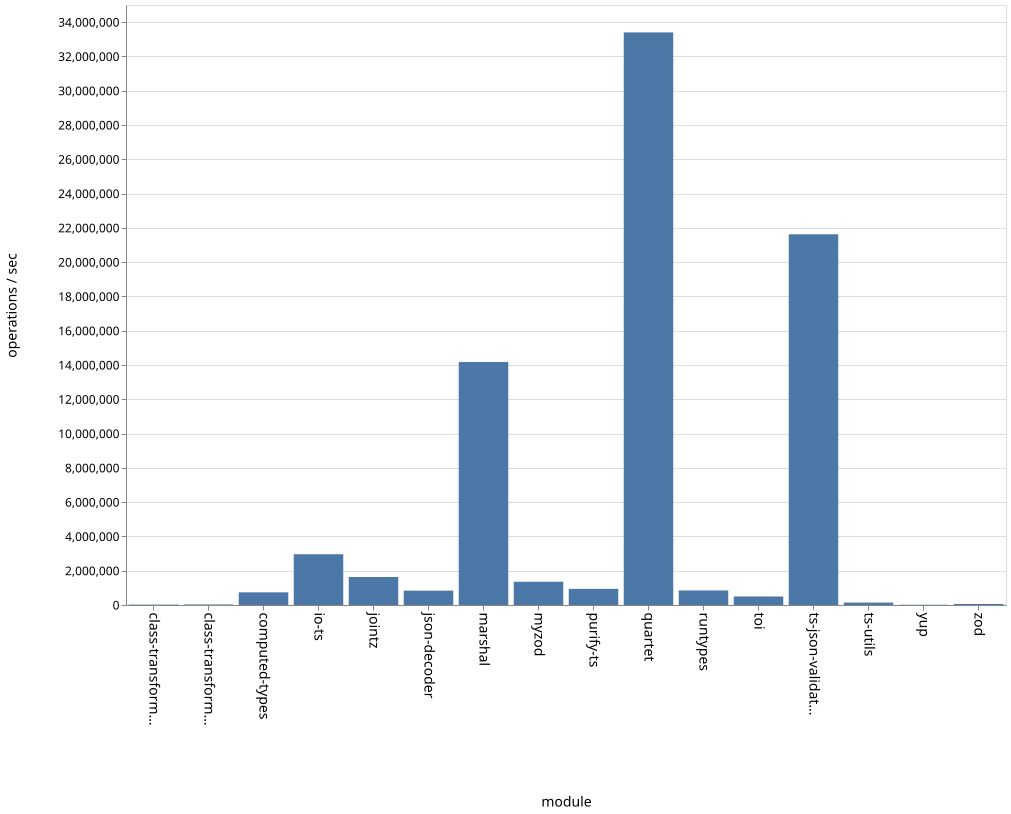

Values plotted in this chart, from the file beside it:
name, ops
class-transformer-validator-async, 24147
class-transformer-validator-sync, 30262
computed-types, 739328
io-ts, 2960902
jointz, 1634042
json-decoder, 837982
marshal, 14174025
myzod, 1357678
purify-ts, 940964
quartet, 33401099
runtypes, 848765
toi, 498000
ts-json-validator, 21625229
ts-utils, 142141
yup, 14973
zod, 61522
